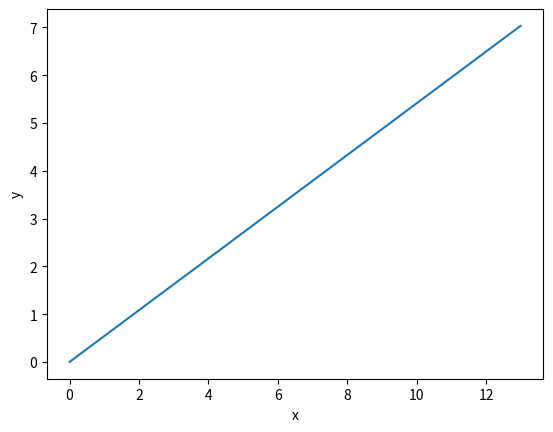

This figure's Python source:
# -*- coding: utf-8 -*-
"""Integral tertentu suka-suka

Automatically generated by Colaboratory.

Original file is located at
    https://colab.research.google.com/<link-removed>
"""

# Import needed functions.
import numpy as np
from scipy import integrate
import matplotlib.pyplot as plotlib

# Define parameters.
x_start = 0
x_stop = 13
x_steps_interval = 0.01

# Define an array of data points.
x_values = np.arange(x_start, x_stop, x_steps_interval)
y_values = 4*(x_values)*np.exp(-2) 

# Plot the function curve.
plotlib.plot(x_values, y_values)

# Define a lambda function for integration over x values.
integration_function = lambda x: 4*x*np.exp(-2) 

# Calculate the integral.
integral, error = integrate.quad(integration_function, x_start, x_stop)

# Print the integration results.
print("Integral Value:")
print(integral)
print("Integration Error:")
print(error)

# Display the plot.
plotlib.xlabel('x')
plotlib.ylabel('y')
plotlib.show()